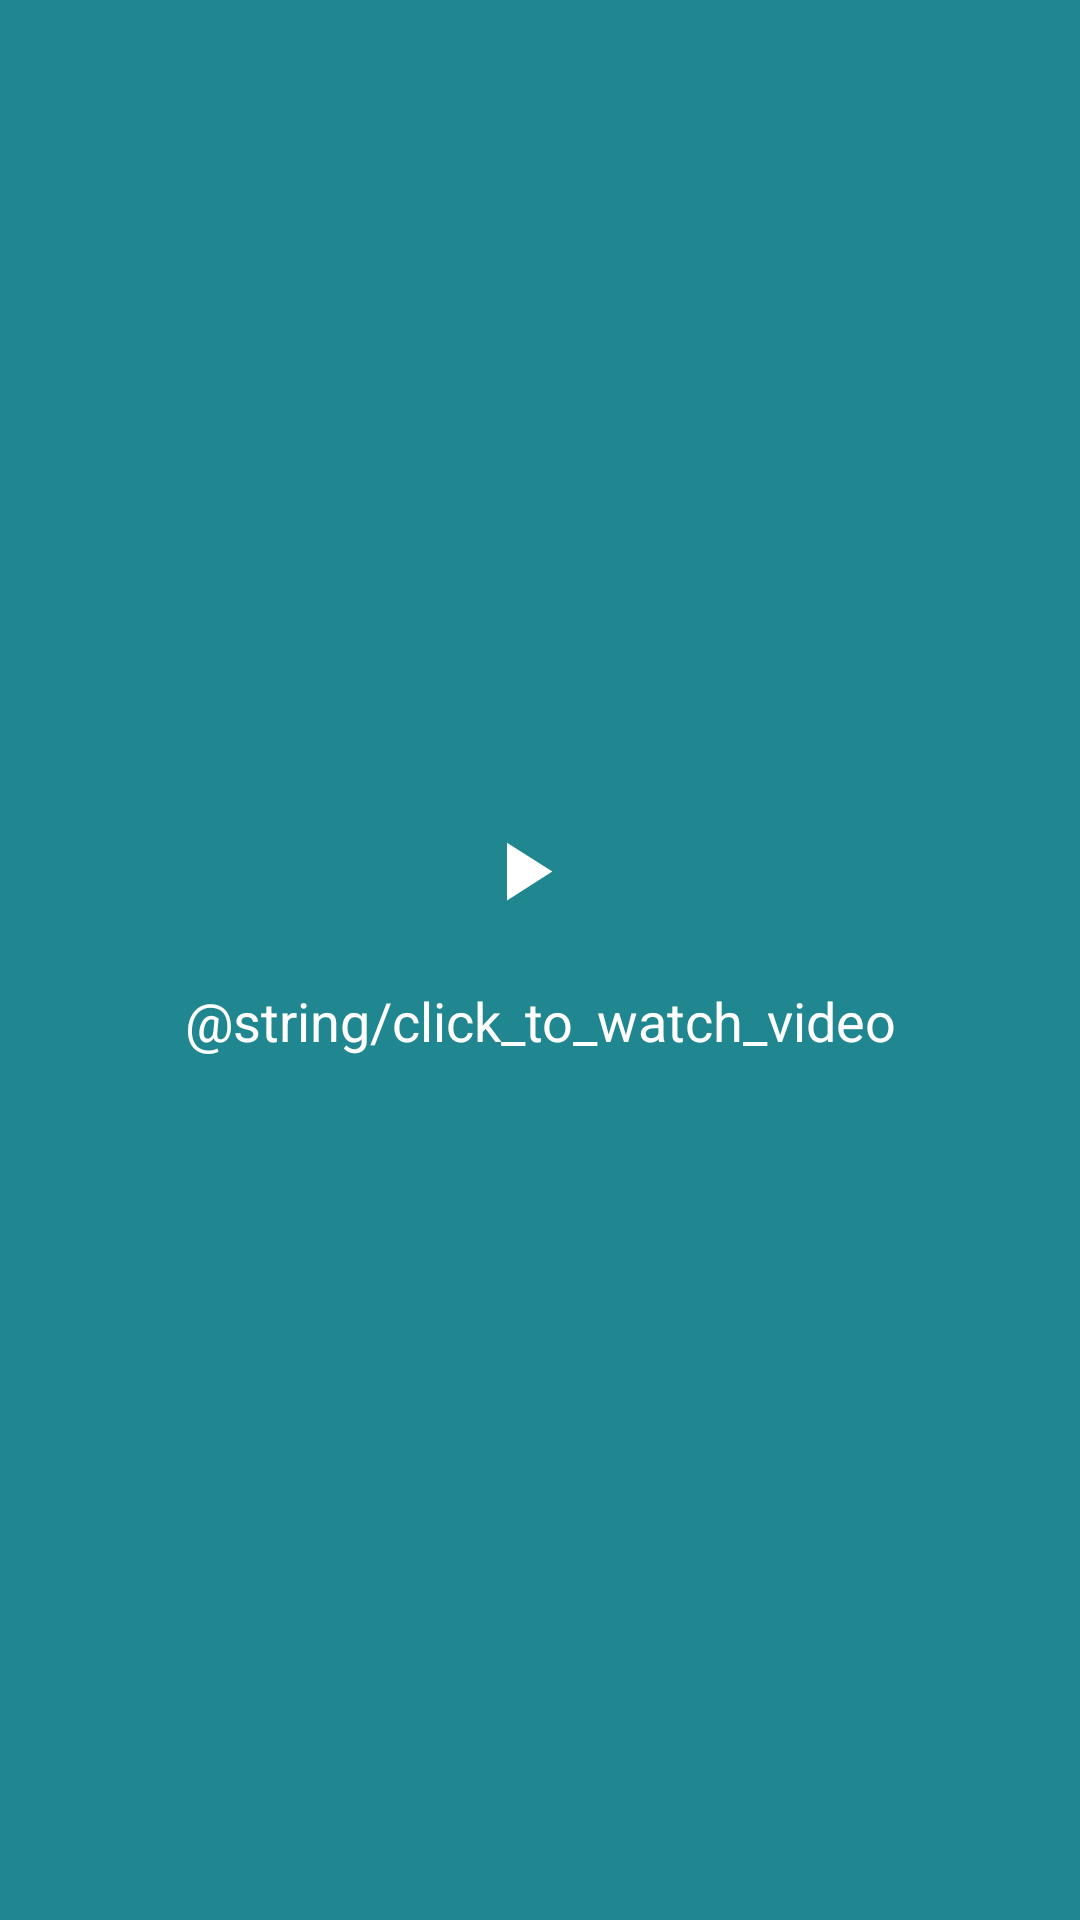

Reconstruct the res/layout file that produces this screen, plus the resources it refers to.
<!-- AndroidManifest.xml: application theme AppTheme -->
<!-- res/layout/view_post_content_video.xml -->
<?xml version="1.0" encoding="utf-8"?>
<LinearLayout xmlns:android="http://schemas.android.com/apk/res/android"
    xmlns:app="http://schemas.android.com/apk/res-auto"
    android:id="@+id/layout_video_thumbnail"
    android:layout_width="match_parent"
    android:layout_height="wrap_content"
    android:layout_marginBottom="@dimen/default_margin_padding_small"
    android:layout_marginTop="@dimen/default_margin_padding_small"
    android:background="@color/colorPrimary"
    android:gravity="center"
    android:orientation="vertical"
    android:paddingBottom="@dimen/default_margin_padding_large"
    android:paddingLeft="@dimen/default_margin_padding_large"
    android:paddingRight="@dimen/default_margin_padding_large"
    android:paddingTop="@dimen/default_margin_padding">

    <ImageView
        android:id="@+id/iv_youtube_play"
        android:layout_width="64dp"
        android:layout_height="64dp"
        android:background="@color/transparent"
        android:contentDescription="@null"
        android:padding="@dimen/default_margin_padding"
        android:scaleType="fitCenter"
        app:srcCompat="@drawable/vector_ic_play" />

    <TextView
        android:layout_width="match_parent"
        android:layout_height="wrap_content"
        android:gravity="center"
        android:text="@string/click_to_watch_video"
        android:textColor="@color/white"
        android:textSize="@dimen/default_text_size" />

    <TextView
        android:id="@+id/tv_video_thumbnail"
        android:layout_width="match_parent"
        android:layout_height="wrap_content"
        android:gravity="center"
        android:textColor="@color/white"
        android:textSize="@dimen/default_text_size_extra_extra_small" />
</LinearLayout>
<!-- resources referenced by this layout -->
<resources>
  <color name="colorPrimary">#208690</color>
  <dimen name="default_margin_padding">10dp</dimen>
  <dimen name="default_margin_padding_large">20dp</dimen>
  <dimen name="default_margin_padding_small">5dp</dimen>
  <dimen name="default_text_size">18sp</dimen>
  <dimen name="default_text_size_extra_extra_small">10sp</dimen>
  <!-- drawable vector_ic_play (drawable) -->
  <vector xmlns:android="http://schemas.android.com/apk/res/android"
      android:width="48dp"
      android:height="48dp"
      android:viewportHeight="32"
      android:viewportWidth="32">
      <path
          android:fillColor="#FFFFFF"
          android:pathData="M8,5v14l11,-7z" />
  </vector>
  <string name="click_to_watch_video">กดเพื่อดูวีดีโอจาก</string>
  <style name="AppTheme" parent="Theme.AppCompat.Light.DarkActionBar">
          
          <item name="colorPrimary">@color/colorPrimary</item>
          <item name="colorPrimaryDark">@color/colorPrimaryDark</item>
          <item name="colorAccent">@color/colorAccent</item>
          <item name="windowActionBar">false</item>
          <item name="windowNoTitle">true</item>
          <item name="windowActionModeOverlay">true</item>
          <item name="actionModeBackground">@color/colorPrimary</item>
      </style>
  <color name="colorPrimaryDark">#208690</color>
  <color name="colorAccent">#f7af15</color>
  <!-- not gathered from this repository: default colours our renderer supplied (Android Studio template values) -->
  <color name="white">#FFFFFFFF</color>
</resources>
